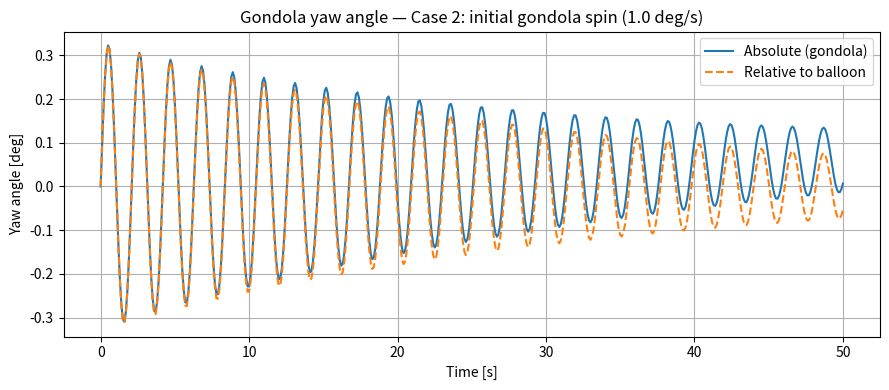
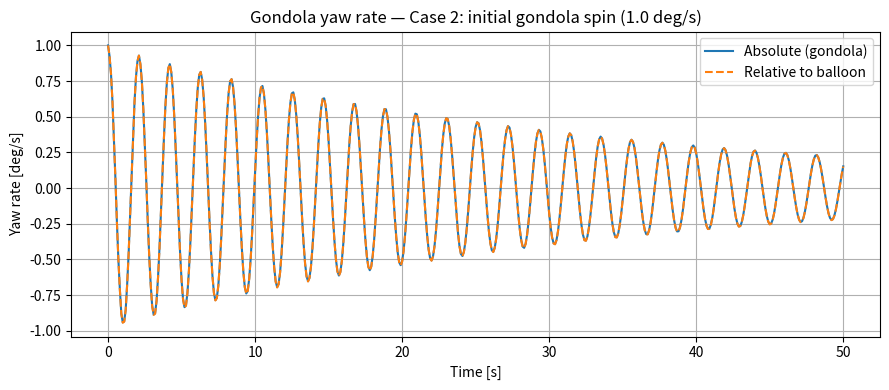
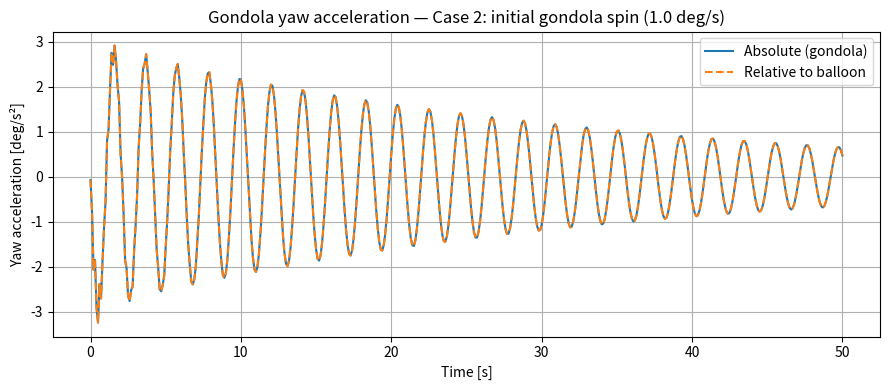

Write Python code to recreate these figures, in order.
"""
VISTA Torsional Dynamics — Modal Frequency Script
=================================================

Torsional equivalent of the existing pendulum modal-frequency scripts
(`DSE_Structures_Pendulums.py`, `DSE_Structures_ModalFreqs.py`).

Conceptually aligned with Section 2.2 of:
    Kassarian et al., "Modeling and stability of balloon-borne gondolas
    with coupled pendulum-torsion dynamics."

Only yaw/torsion about the local vertical flight-chain axis is modelled.
The balloon yaw is left free, so one near-zero rigid-body yaw mode is
expected. Stiffness comes purely from the bifilar gravitational lift
mechanism (relative twist -> cable tilt -> vertical lift -> restoring
torque); no arbitrary torsional springs are used.

Equation of motion (after adding modal damping):
    Mz * z_ddot + Cz * z_dot + Kz * z = Tz
"""

import numpy as np
from scipy.integrate import solve_ivp
import matplotlib.pyplot as plt
from scipy.linalg import eigh


# ==================================
# 1. INPUT PARAMETERS
# ==================================

# --- Balloon ---
m_balloon = 200.0          # kg     balloon mass
L_balloon = 5.0            # m      balloon diameter (thin spherical shell)

# --- Gondola ---
m_gondola = 50.0           # kg     gondola mass
R_gondola = 0.2            # m      gondola radius (vertical thin cylinder)
L_gondola = 0.6            # m      gondola length (kept for reference)

# --- Suspension / cables ---
L_susp            = 3.0    # m      total suspension length (balloon -> gondola)
N_tether          = 5      # -      numerical torsion discretization fidelity - number of the internal nodes in the cable
                           #.       total number of nodes = N_tether + 2 (balloon yaw node + gondola yaw node) - nodes = degrees of freedom
N_cables          = 5      # -      physical number of cables (bifilar / multifilar)
m_one_cable_total = 0.2    # kg     mass of ONE complete cable over L_susp
r                 = 0.25   # m      identical cable radius from yaw axis

# --- Environment ---
g = 8.72                   # m/s^2  Venus gravity at ~52 km altitude (VISTA)

# --- Damping ---
zeta_modal = 10e-3          # -      modal damping ratio for flexible modes


# ==================================
# 2. DERIVED PARAMETERS
# ==================================

N_nodes    = N_tether + 2          # node 0 = balloon yaw, node -1 = gondola yaw
N_elements = N_nodes - 1           # number of torsional elements

# Uniform discretization of the suspension into elements
L_element = np.ones(N_elements) * (L_susp / N_elements)

# Total cable mass aggregated from all physical cables, then distributed
m_cables_total = N_cables * m_one_cable_total
m_element      = np.ones(N_elements) * (m_cables_total / N_elements)

# Identical cable radius for every element (assumption #4)
r_element = np.ones(N_elements) * r

# Rigid-body yaw inertias
I_balloon_z = (1.0 / 6.0) * m_balloon * L_balloon ** 2   # thin spherical shell
I_gondola_z = 0.5 * m_gondola * R_gondola ** 2           # vertical cylinder


# ==================================
# 3. MASS-BELOW FUNCTION
# ==================================

def M_below(e):
    """
    Mass below torsional element e (excluding the element's own half-mass,
    which is added separately in the stiffness formula).

    Element e connects node e to node e+1. Below it sit:
        - all cable elements with index > e
        - the gondola
    """
    return m_gondola + np.sum(m_element[e + 1:])


# ==================================
# 4. ASSEMBLE TORSIONAL MASS MATRIX Mz
# ==================================

Mz = np.zeros((N_nodes, N_nodes))

# Rigid-body yaw inertias on the end nodes
Mz[0, 0]   += I_balloon_z
Mz[-1, -1] += I_gondola_z

# Distributed cable yaw inertia (consistent mass matrix from cable KE)
for e in range(N_elements):
    i = e
    j = e + 1
    I_e = m_element[e] * r_element[e] ** 2

    Mz[i, i] += I_e / 3.0
    Mz[j, j] += I_e / 3.0
    Mz[i, j] += I_e / 6.0
    Mz[j, i] += I_e / 6.0


# ==================================
# 5. ASSEMBLE TORSIONAL STIFFNESS MATRIX Kz
# ==================================

Kz = np.zeros((N_nodes, N_nodes))

for e in range(N_elements):
    i = e
    j = e + 1

    k_e = (M_below(e) + 0.5 * m_element[e]) * g * r_element[e] ** 2 / L_element[e]

    Kz[i, i] += k_e
    Kz[j, j] += k_e
    Kz[i, j] -= k_e
    Kz[j, i] -= k_e


# ==================================
# 6. SOLVE GENERALIZED EIGENVALUE PROBLEM
# ==================================

eigvals, eigvecs = eigh(Kz, Mz)

eigvals = np.real(eigvals)
eigvecs = np.real(eigvecs)

# Sort ascending
idx     = np.argsort(eigvals)
eigvals = eigvals[idx]
eigvecs = eigvecs[:, idx]

# Separate rigid-body yaw mode(s) from flexible modes
tol      = 1e-10
flexible = eigvals > tol

omega = np.sqrt(eigvals[flexible])
freq  = omega / (2.0 * np.pi)


# ==================================
# 7. MODAL DAMPING (FLEXIBLE MODES ONLY)
# ==================================

Phi = eigvecs[:, flexible].copy()

# Mass-normalize the flexible mode shapes: Phi^T Mz Phi = I
for i in range(Phi.shape[1]):
    norm = np.sqrt(Phi[:, i].T @ Mz @ Phi[:, i])
    Phi[:, i] = Phi[:, i] / norm

Cm = np.diag(2.0 * zeta_modal * omega)
Cz = Mz @ Phi @ Cm @ Phi.T @ Mz


# ==================================
# 8. OUTPUT
# ==================================

np.set_printoptions(precision=5, suppress=True, linewidth=140)

print("=" * 60)
print("VISTA Torsional Dynamics — Modal Frequency Output")
print("=" * 60)

print("\nN_nodes    =", N_nodes)
print("N_elements =", N_elements)
print("L_element  =", L_element)
print("m_element  =", m_element)
print("r_element  =", r_element)
print("I_balloon_z = {:.5f} kg m^2".format(I_balloon_z))
print("I_gondola_z = {:.5f} kg m^2".format(I_gondola_z))

print("\nTorsional mass matrix Mz [kg m^2]:")
print(Mz)

print("\nTorsional stiffness matrix Kz [N m / rad]:")
print(Kz)

print("\nFlexible torsional natural frequencies [Hz]:")
print(freq)

print("\nFlexible torsional natural angular frequencies [rad/s]:")
print(omega)

print("\nRigid-body yaw eigenvalue(s) [rad^2/s^2]:")
print(eigvals[~flexible])

print("\nModal damping matrix Cz [N m s / rad]:")
print(Cz)


# ==================================
# 9. VALIDATION CHECKS
# ==================================

print("\n" + "=" * 60)
print("Validation checks")
print("=" * 60)

print("Mz symmetric:", np.allclose(Mz, Mz.T))
print("Kz symmetric:", np.allclose(Kz, Kz.T))

eig_Mz = np.linalg.eigvalsh((Mz + Mz.T) / 2.0)
eig_Kz = np.linalg.eigvalsh((Kz + Kz.T) / 2.0)

print("Eigenvalues of Mz:", eig_Mz)
print("All Mz eigenvalues > 0:", np.all(eig_Mz > 0))

print("Eigenvalues of Kz:", eig_Kz)
print("Min |Kz eigenvalue| (expected ~0 for free balloon yaw): {:.3e}".format(
    np.min(np.abs(eig_Kz))
))
print("Number of (near-)zero Kz eigenvalues:",
      int(np.sum(np.abs(eig_Kz) < tol)))


# ==================================
# 10. SINGLE-ELEMENT ANALYTICAL CHECK
# ==================================

print("\n" + "=" * 60)
print("Single-element bifilar stiffness check (N_elements = 1 reference)")
print("=" * 60)

# Analytical bifilar torsion stiffness for the entire suspension treated
# as one lumped element:
#     k_t = (m_gondola + 0.5 * m_cables_total) * g * r^2 / L_susp
k_t_analytical = (m_gondola + 0.5 * m_cables_total) * g * r ** 2 / L_susp

# Equivalent stiffness of the discretized chain (springs in series):
#     1/k_eq = sum(1/k_e)
k_e_list = np.array([
    (M_below(e) + 0.5 * m_element[e]) * g * r_element[e] ** 2 / L_element[e]
    for e in range(N_elements)
])
k_eq_series = 1.0 / np.sum(1.0 / k_e_list)

print("Element stiffnesses k_e [N m / rad]:", k_e_list)
print("Series-equivalent stiffness k_eq    : {:.6f} N m / rad".format(k_eq_series))
print("Analytical lumped k_t               : {:.6f} N m / rad".format(k_t_analytical))
print("Note: k_eq matches k_t exactly only for N_elements = 1; for finer")
print("      discretization the distributed mass shifts k_eq slightly.")

if N_elements == 1:
    print("Single-element match:",
          np.isclose(k_e_list[0], k_t_analytical))


# ==================================
# 11. PHYSICAL-COORDINATE TIME RESPONSE
# ==================================

# ============================================================
# CASE SELECTOR  —  set ACTIVE_CASE to 1, 2, or 3
# ============================================================
ACTIVE_CASE = 2       # <--- change this to select the analysis case
#   1 : initial stored twist (distributed linearly along suspension)
#   2 : initial gondola spin rate
#   3 : angular impulse at gondola (converted to initial velocity jump)
# ============================================================

# --- Case parameters (edit these values as needed) ---
initial_twist_deg  = 5.0    # deg    Case 1: total twist stored in cable
initial_spin_deg_s = 1.0    # deg/s  Case 2: gondola initial yaw rate
impulse_Nms        = 0.1    # N m s  Case 3: angular impulse magnitude

# --- Simulation time span ---
t_final = 50.0              # s
dt      = 0.1               # s
t_eval  = np.arange(0.0, t_final + dt, dt)

# --- Build initial conditions for the selected case ---
if ACTIVE_CASE == 1:
    case_name = "Case 1: initial stored twist ({:.1f} deg)".format(initial_twist_deg)
    z0    = np.linspace(0.0, np.deg2rad(initial_twist_deg), N_nodes)
    zdot0 = np.zeros(N_nodes)

elif ACTIVE_CASE == 2:
    case_name = "Case 2: initial gondola spin ({:.1f} deg/s)".format(initial_spin_deg_s)
    z0        = np.zeros(N_nodes)
    zdot0     = np.zeros(N_nodes)
    zdot0[-1] = np.deg2rad(initial_spin_deg_s)

elif ACTIVE_CASE == 3:
    case_name = "Case 3: angular impulse at gondola ({:.3f} N m s)".format(impulse_Nms)
    J         = np.zeros(N_nodes)
    J[-1]     = impulse_Nms
    z0        = np.zeros(N_nodes)
    zdot0     = np.linalg.solve(Mz, J)

else:
    raise ValueError("ACTIVE_CASE must be 1, 2, or 3.")


# --- Torque input (zero for passive deployment cases) ---
def torque_input(t):
    """External torque vector. Extend here to add aero/ADCS torques."""
    return np.zeros(N_nodes)


# --- State-space RHS:  x = [z, zdot] ---
def rhs(t, x):
    z     = x[:N_nodes]
    zdot  = x[N_nodes:]
    Tz    = torque_input(t)
    zddot = np.linalg.solve(Mz, Tz - Cz @ zdot - Kz @ z)
    return np.concatenate([zdot, zddot])


# --- Integrate ---
x0  = np.concatenate([z0, zdot0])
sol = solve_ivp(
    rhs,
    t_span=(0.0, t_final),
    y0=x0,
    t_eval=t_eval,
    method="RK45",
    rtol=1e-8,
    atol=1e-10,
)
if not sol.success:
    raise RuntimeError("solve_ivp failed: " + sol.message)

t_hist    = sol.t
z_hist    = sol.y[:N_nodes, :]
zdot_hist = sol.y[N_nodes:, :]

# Acceleration reconstructed from the ODE (Tz = 0 for these cases)
Mz_inv     = np.linalg.inv(Mz)
zddot_hist = Mz_inv @ (-Cz @ zdot_hist - Kz @ z_hist)


# --- Time histories for gondola and relative quantities ---
theta_g        = z_hist[-1, :]
theta_dot_g    = zdot_hist[-1, :]
theta_ddot_g   = zddot_hist[-1, :]

theta_rel_gb      = z_hist[-1, :]   - z_hist[0, :]
theta_dot_rel_gb  = zdot_hist[-1, :] - zdot_hist[0, :]
theta_ddot_rel_gb = zddot_hist[-1, :] - zddot_hist[0, :]

# --- Element-level quantities ---
eta_hist      = z_hist[1:, :] - z_hist[:-1, :]          # relative twist per element
tau_hist      = k_e_list[:, None] * eta_hist             # restoring torque per element

max_g_yaw_deg    = np.rad2deg(np.max(np.abs(theta_g)))
max_g_rate_dps   = np.rad2deg(np.max(np.abs(theta_dot_g)))
max_g_acc_dps2   = np.rad2deg(np.max(np.abs(theta_ddot_g)))

max_rel_yaw_deg  = np.rad2deg(np.max(np.abs(theta_rel_gb)))
max_rel_rate_dps = np.rad2deg(np.max(np.abs(theta_dot_rel_gb)))
max_rel_acc_dps2 = np.rad2deg(np.max(np.abs(theta_ddot_rel_gb)))

max_eta_deg      = np.rad2deg(np.max(np.abs(eta_hist), axis=1))
max_tau_elem     = np.max(np.abs(tau_hist), axis=1)

# --- Modal design quantities ---
periods        = 1.0 / freq                             # s, one per flexible mode
settling_times = 4.0 / (zeta_modal * omega)            # s, 2 % settling per mode


# ==================================
# 12. SUMMARY TABLE
# ==================================

W  = 68   # total table width
sep = "+" + "-" * (W - 2) + "+"
hdr = lambda s: "| " + s.ljust(W - 4) + " |"

def row2(label, val, unit=""):
    s = "{:<38s} {:>14s}  {:>10s}".format(label, val, unit)
    return "| " + s.ljust(W - 4) + " |"

print("\n" + sep)
print(hdr("TORSIONAL TIME-RESPONSE SUMMARY  —  " + case_name))
print(sep)

# --- A. Modal properties ---
print(hdr("A. Modal properties"))
print("| " + "{:<6s} {:>14s} {:>14s} {:>14s} {:>10s}".format(
    "Mode", "Freq [Hz]", "Period [s]", "t_settle [s]", "(2%)").ljust(W - 4) + " |")
print(sep)
for i in range(len(freq)):
    print("| " + "{:<6d} {:>14.5f} {:>14.5f} {:>14.1f} {:>10s}".format(
        i + 1, freq[i], periods[i], settling_times[i], "").ljust(W - 4) + " |")
print(sep)

# --- B. Gondola yaw extremes ---
print(hdr("B. Gondola yaw  (absolute  /  relative to balloon)"))
print(sep)
print(row2("Max yaw angle          [deg]",
           "{:.4f}  /  {:.4f}".format(max_g_yaw_deg,   max_rel_yaw_deg), ""))
print(row2("Max yaw rate           [deg/s]",
           "{:.4f}  /  {:.4f}".format(max_g_rate_dps,  max_rel_rate_dps), ""))
print(row2("Max yaw acceleration   [deg/s²]",
           "{:.4f}  /  {:.4f}".format(max_g_acc_dps2,  max_rel_acc_dps2), ""))
print(sep)

# --- C. Element loads ---
print(hdr("C. Element design loads"))
print("| " + "{:<10s} {:>20s} {:>20s} {:>10s}".format(
    "Element", "Max twist [deg]", "Max torque [N m]", "Notes").ljust(W - 4) + " |")
print(sep)
for e in range(N_elements):
    note = ""
    if e == 0:
        note = "balloon-side"
    elif e == N_elements - 1:
        note = "gondola-side"
    print("| " + "{:<10d} {:>20.5f} {:>20.6f} {:>10s}".format(
        e, max_eta_deg[e], max_tau_elem[e], note).ljust(W - 4) + " |")
print(sep)


# ==================================
# 13. PLOTS
# ==================================

# --- Plot 1: Gondola yaw angle ---
fig1, ax1 = plt.subplots(figsize=(9, 4))
ax1.plot(t_hist, np.rad2deg(theta_g),      label="Absolute (gondola)")
ax1.plot(t_hist, np.rad2deg(theta_rel_gb), label="Relative to balloon", linestyle="--")
ax1.set_xlabel("Time [s]")
ax1.set_ylabel("Yaw angle [deg]")
ax1.set_title("Gondola yaw angle — " + case_name)
ax1.grid(True)
ax1.legend()
fig1.tight_layout()

# --- Plot 2: Gondola yaw rate ---
fig2, ax2 = plt.subplots(figsize=(9, 4))
ax2.plot(t_hist, np.rad2deg(theta_dot_g),      label="Absolute (gondola)")
ax2.plot(t_hist, np.rad2deg(theta_dot_rel_gb), label="Relative to balloon", linestyle="--")
ax2.set_xlabel("Time [s]")
ax2.set_ylabel("Yaw rate [deg/s]")
ax2.set_title("Gondola yaw rate — " + case_name)
ax2.grid(True)
ax2.legend()
fig2.tight_layout()

# --- Plot 3: Gondola yaw acceleration ---
fig3, ax3 = plt.subplots(figsize=(9, 4))
ax3.plot(t_hist, np.rad2deg(theta_ddot_g),      label="Absolute (gondola)")
ax3.plot(t_hist, np.rad2deg(theta_ddot_rel_gb), label="Relative to balloon", linestyle="--")
ax3.set_xlabel("Time [s]")
ax3.set_ylabel("Yaw acceleration [deg/s²]")
ax3.set_title("Gondola yaw acceleration — " + case_name)
ax3.grid(True)
ax3.legend()
fig3.tight_layout()

plt.show()
